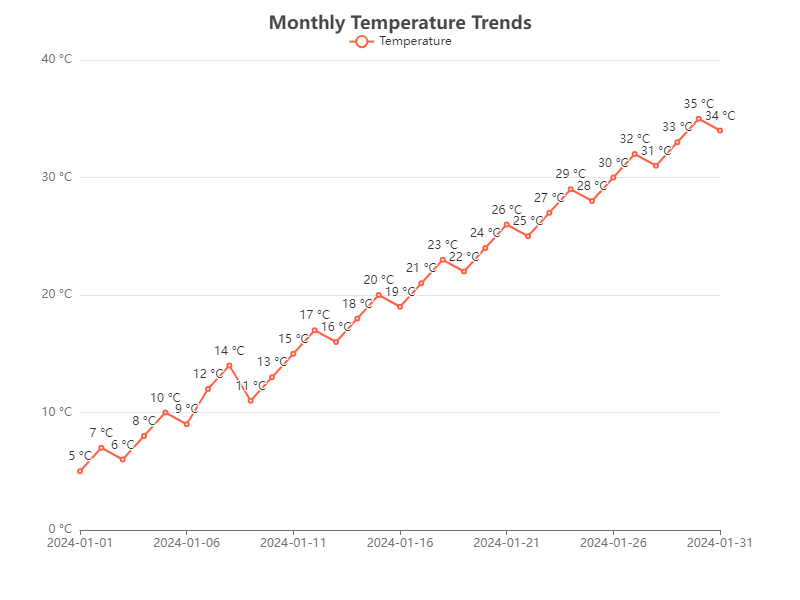

The table this chart was drawn from, first rows:
Date, Temperature
2024-01-01, 5
2024-01-02, 7
2024-01-03, 6
2024-01-04, 8
2024-01-05, 10
2024-01-06, 9
2024-01-07, 12
2024-01-08, 14
2024-01-09, 11
2024-01-10, 13
2024-01-11, 15
2024-01-12, 17
2024-01-13, 16
2024-01-14, 18
2024-01-15, 20
2024-01-16, 19
2024-01-17, 21
2024-01-18, 23
2024-01-19, 22
2024-01-20, 24
2024-01-21, 26
2024-01-22, 25
2024-01-23, 27
2024-01-24, 29
2024-01-25, 28
2024-01-26, 30
2024-01-27, 32
2024-01-28, 31
2024-01-29, 33
2024-01-30, 35
2024-01-31, 34
